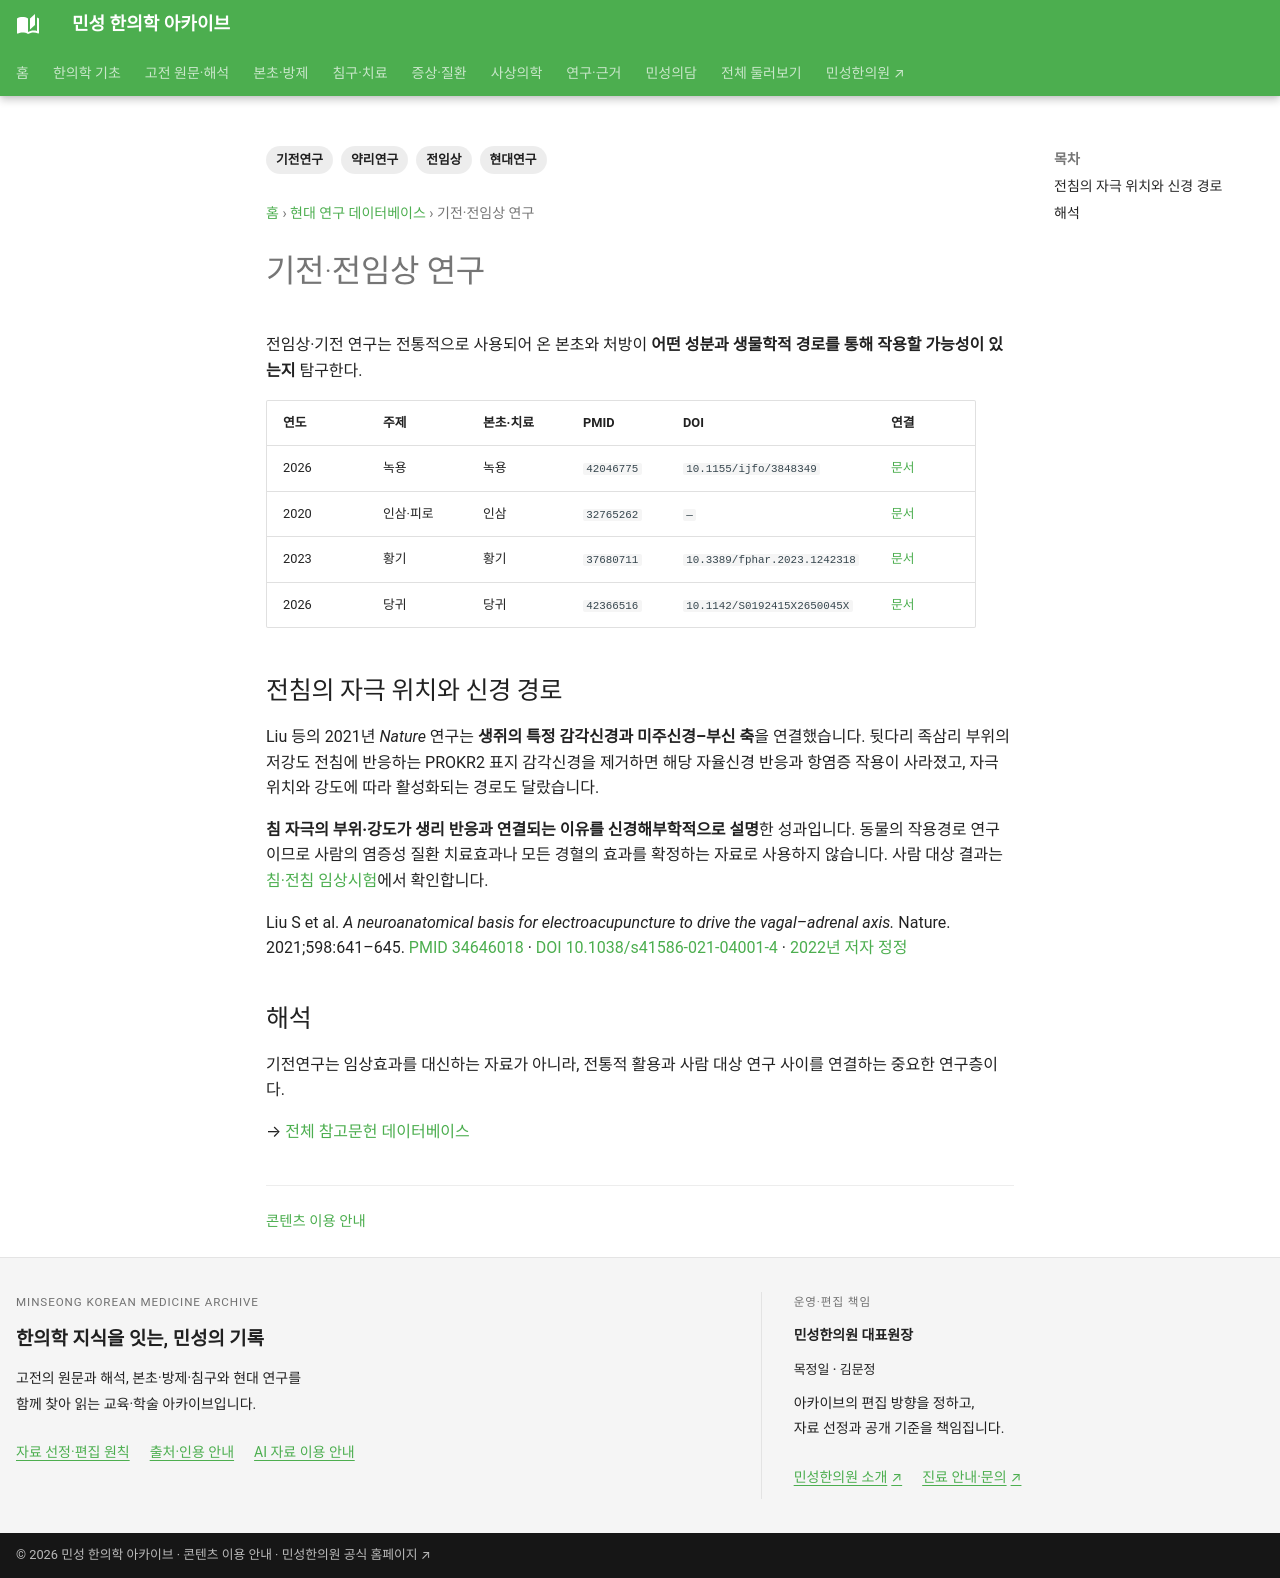

repository: joowon1111/minseong-korean-medicine-wiki · page: research/mechanism-preclinical-index/index.html · generator: mkdocs

---
title: 기전·전임상 연구
description: 녹용·인삼·황기·당귀 등 본초의 성분·약리·전임상 연구와 종합 리뷰를 모아봅니다.
tags: [기전연구, 전임상, 약리연구, 현대연구]
status: 검토완료
last_reviewed: 2026-08-19
---
# 기전·전임상 연구

전임상·기전 연구는 전통적으로 사용되어 온 본초와 처방이 **어떤 성분과 생물학적 경로를 통해 작용할 가능성이 있는지** 탐구한다.

| 연도 | 주제 | 본초·치료 | PMID | DOI | 연결 |
|---|---|---|---|---|---|
| 2026 | 녹용 | 녹용 | `42046775` | `10.1155/ijfo/3848349` | [문서](../herbs/cervi-parvum-cornu.md) |
| 2020 | 인삼·피로 | 인삼 | `32765262` | `—` | [문서](../herbs/ginseng.md) |
| 2023 | 황기 | 황기 | `37680711` | `10.3389/fphar.2023.1242318` | [문서](../herbs/astragalus.md) |
| 2026 | 당귀 | 당귀 | `42366516` | `10.1142/S0192415X2650045X` | [문서](../herbs/angelica.md) |

## 해석
기전연구는 임상효과를 대신하는 자료가 아니라, 전통적 활용과 사람 대상 연구 사이를 연결하는 중요한 연구층이다.

→ [전체 참고문헌 데이터베이스](references/index.md)
